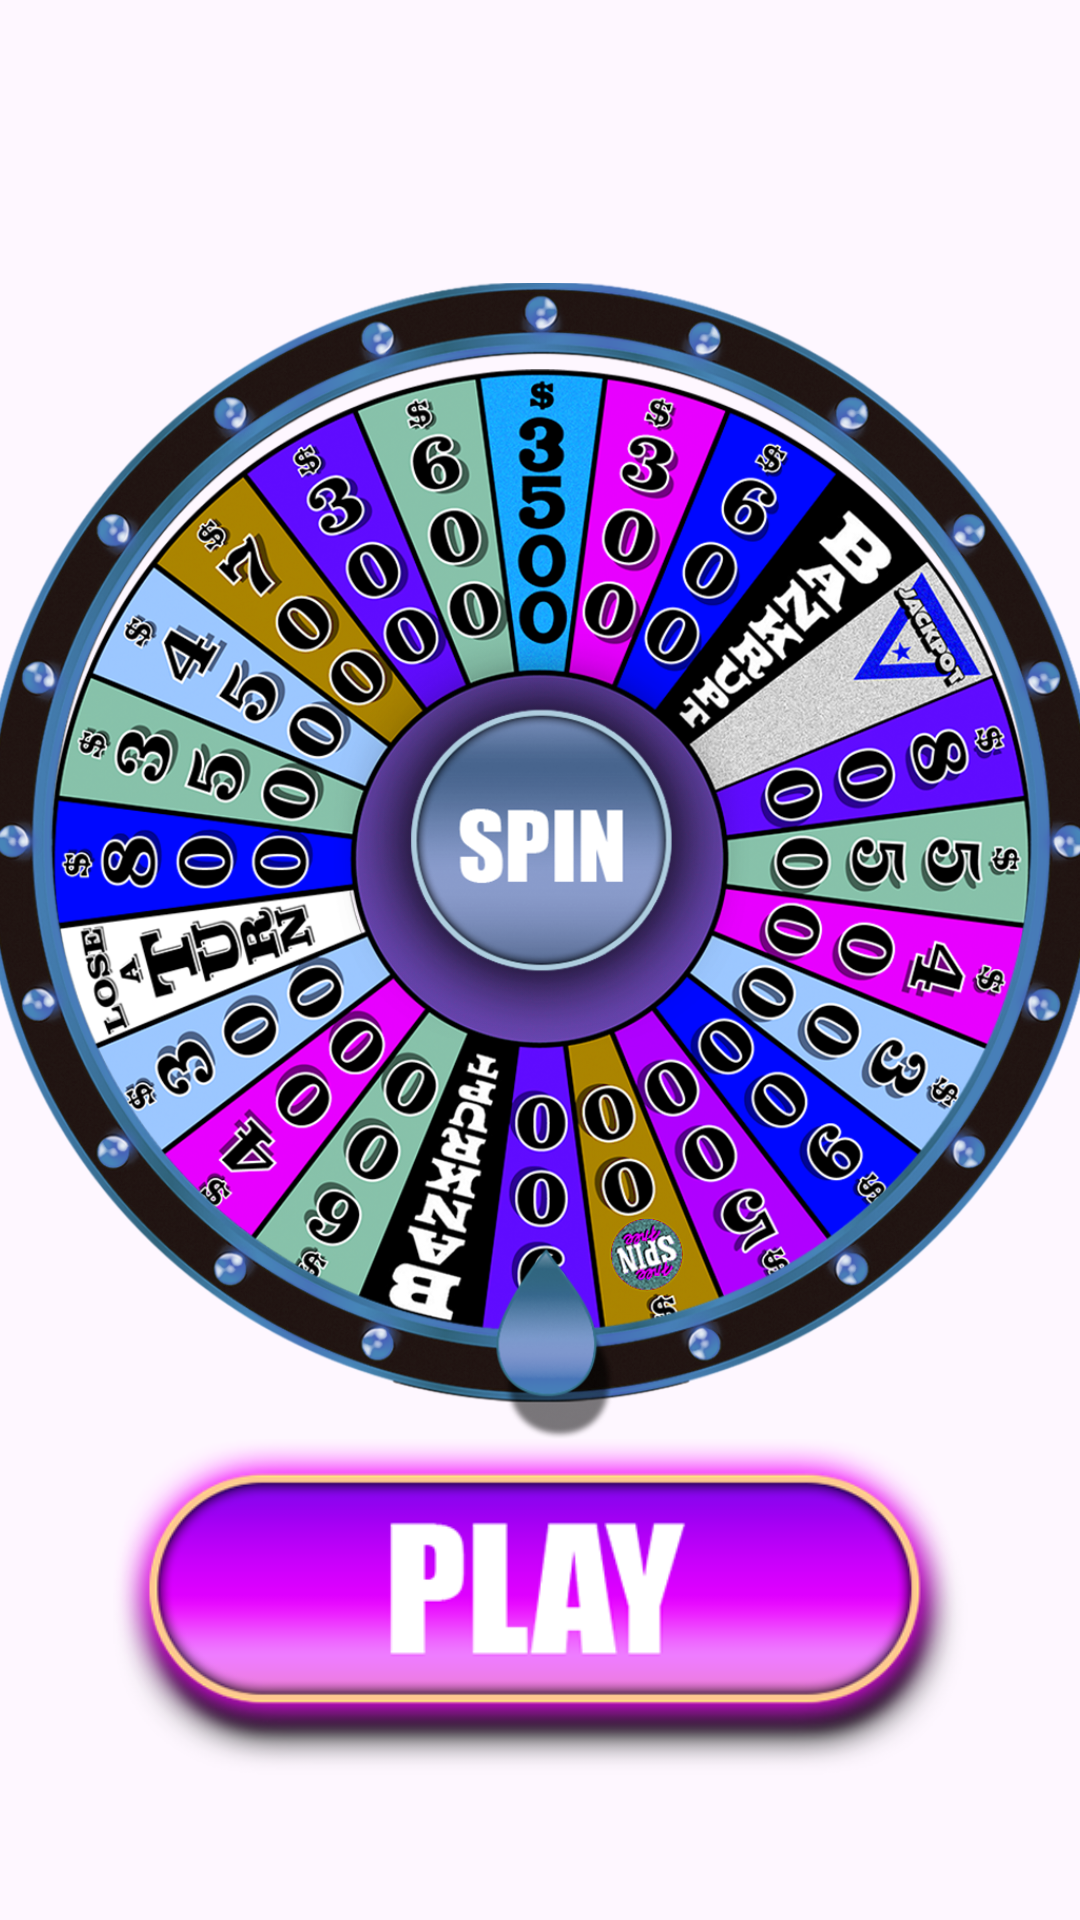

Reconstruct the res/layout file that produces this screen, plus the resources it refers to.
<!-- AndroidManifest.xml: application theme Theme.Gamble2 -->
<!-- res/layout/activity_spin.xml -->
<?xml version="1.0" encoding="utf-8"?>
<androidx.constraintlayout.widget.ConstraintLayout xmlns:android="http://schemas.android.com/apk/res/android"
    xmlns:app="http://schemas.android.com/apk/res-auto"
    xmlns:tools="http://schemas.android.com/tools"
    android:layout_width="match_parent"
    android:layout_height="match_parent"
    tools:context=".SpinActivity"
    android:background="@drawable/bg">

    <ImageView
        android:id="@+id/koleso"
        android:layout_width="328dp"
        android:layout_height="381dp"
        app:layout_constraintBottom_toBottomOf="@+id/imageView2"
        app:layout_constraintEnd_toEndOf="@+id/imageView2"
        app:layout_constraintStart_toStartOf="@+id/imageView2"
        app:layout_constraintTop_toTopOf="@+id/imageView2"
        app:srcCompat="@drawable/wheel" />
    <ImageView
        android:id="@+id/imageView2"
        android:layout_width="373dp"
        android:layout_height="390dp"
        android:layout_marginTop="92dp"
        app:layout_constraintEnd_toEndOf="parent"
        app:layout_constraintStart_toStartOf="parent"
        app:layout_constraintTop_toTopOf="parent"
        app:srcCompat="@drawable/wheelt" />

    <ImageView
        android:id="@+id/imageView5"
        android:layout_width="285dp"
        android:layout_height="116dp"
        app:layout_constraintEnd_toEndOf="@+id/imageView2"
        app:layout_constraintStart_toStartOf="@+id/imageView2"
        app:layout_constraintTop_toBottomOf="@+id/koleso"
        app:srcCompat="@drawable/play_btn" />


</androidx.constraintlayout.widget.ConstraintLayout>
<!-- resources referenced by this layout -->
<resources>
  <!-- drawable play_btn: png bitmap (drawable, 37444 bytes) -->
  <!-- drawable wheel: png bitmap (drawable, 940274 bytes) -->
  <!-- drawable wheelt: png bitmap (drawable, 539556 bytes) -->
  <style name="Theme.Gamble2" parent="Base.Theme.Gamble2" />
  <style name="Base.Theme.Gamble2" parent="Theme.Material3.DayNight.NoActionBar">
          
          
      </style>
</resources>
